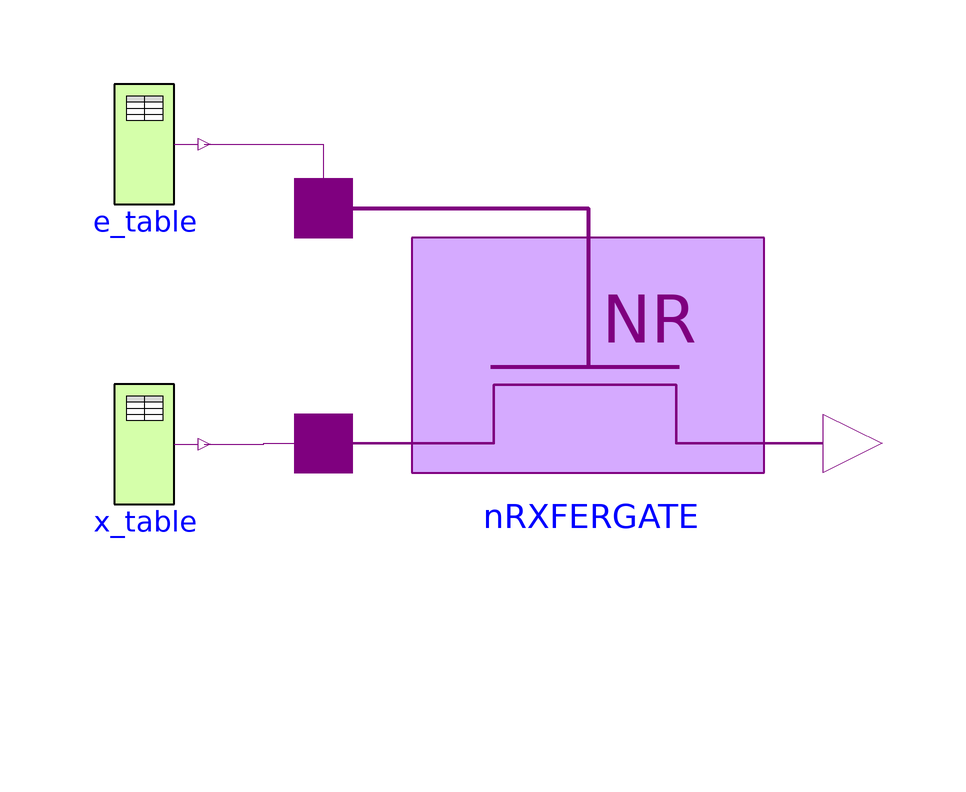

This picture is the connection diagram that the Modelica source below describes through its graphical annotations.

model NRXFER_196 "Functionality test of NRXFERGATE"
  import L = Modelica.Electrical.Digital.Interfaces.Logic;
  extends Modelica.Icons.Example;

  Modelica.Electrical.Digital.Sources.Table e_table(
y0=Modelica.Electrical.Digital.Interfaces.Logic.'U',
x={L.'0',L.'1',L.'Z'},
t={0,5,9}) 
    annotation (Placement(transformation(extent={{-75,30},{-55,50}})));
  Modelica.Electrical.Digital.Sources.Table x_table(
y0=Modelica.Electrical.Digital.Interfaces.Logic.'U',
x={L.'1',L.'0'},
t={1,7}) 
    annotation (Placement(transformation(extent={{-75,-20},{-55,0}})));
  Modelica.Electrical.Digital.Tristates.NRXFERGATE nRXFERGATE(
                                      tHL=1, tLH=1) 
    annotation (Placement(transformation(extent={{-40,-54},{58,44}})));
equation
  connect(x_table.y, nRXFERGATE.x) annotation (Line(
      points={{-55,-10},{-45.05,-10},{-45.05,-9.9},{-35.1,-9.9}}, color={127,0,127}));
  connect(e_table.y, nRXFERGATE.enable) annotation (Line(
      points={{-55,40},{-35.1,40},{-35.1,29.3}}, color={127,0,127}));
  annotation (experiment(StopTime=12),
    Documentation(info="<html>
<p>This example is a simple test of the Tristates.NRXFER component.  After simulation until 12 s plot x, enable, and y of the <code>nRXFERGATE </code>component. To verify the result compare to the truth table <code>NRXferTable</code>.</p>
</html>"));
end NRXFER_196;